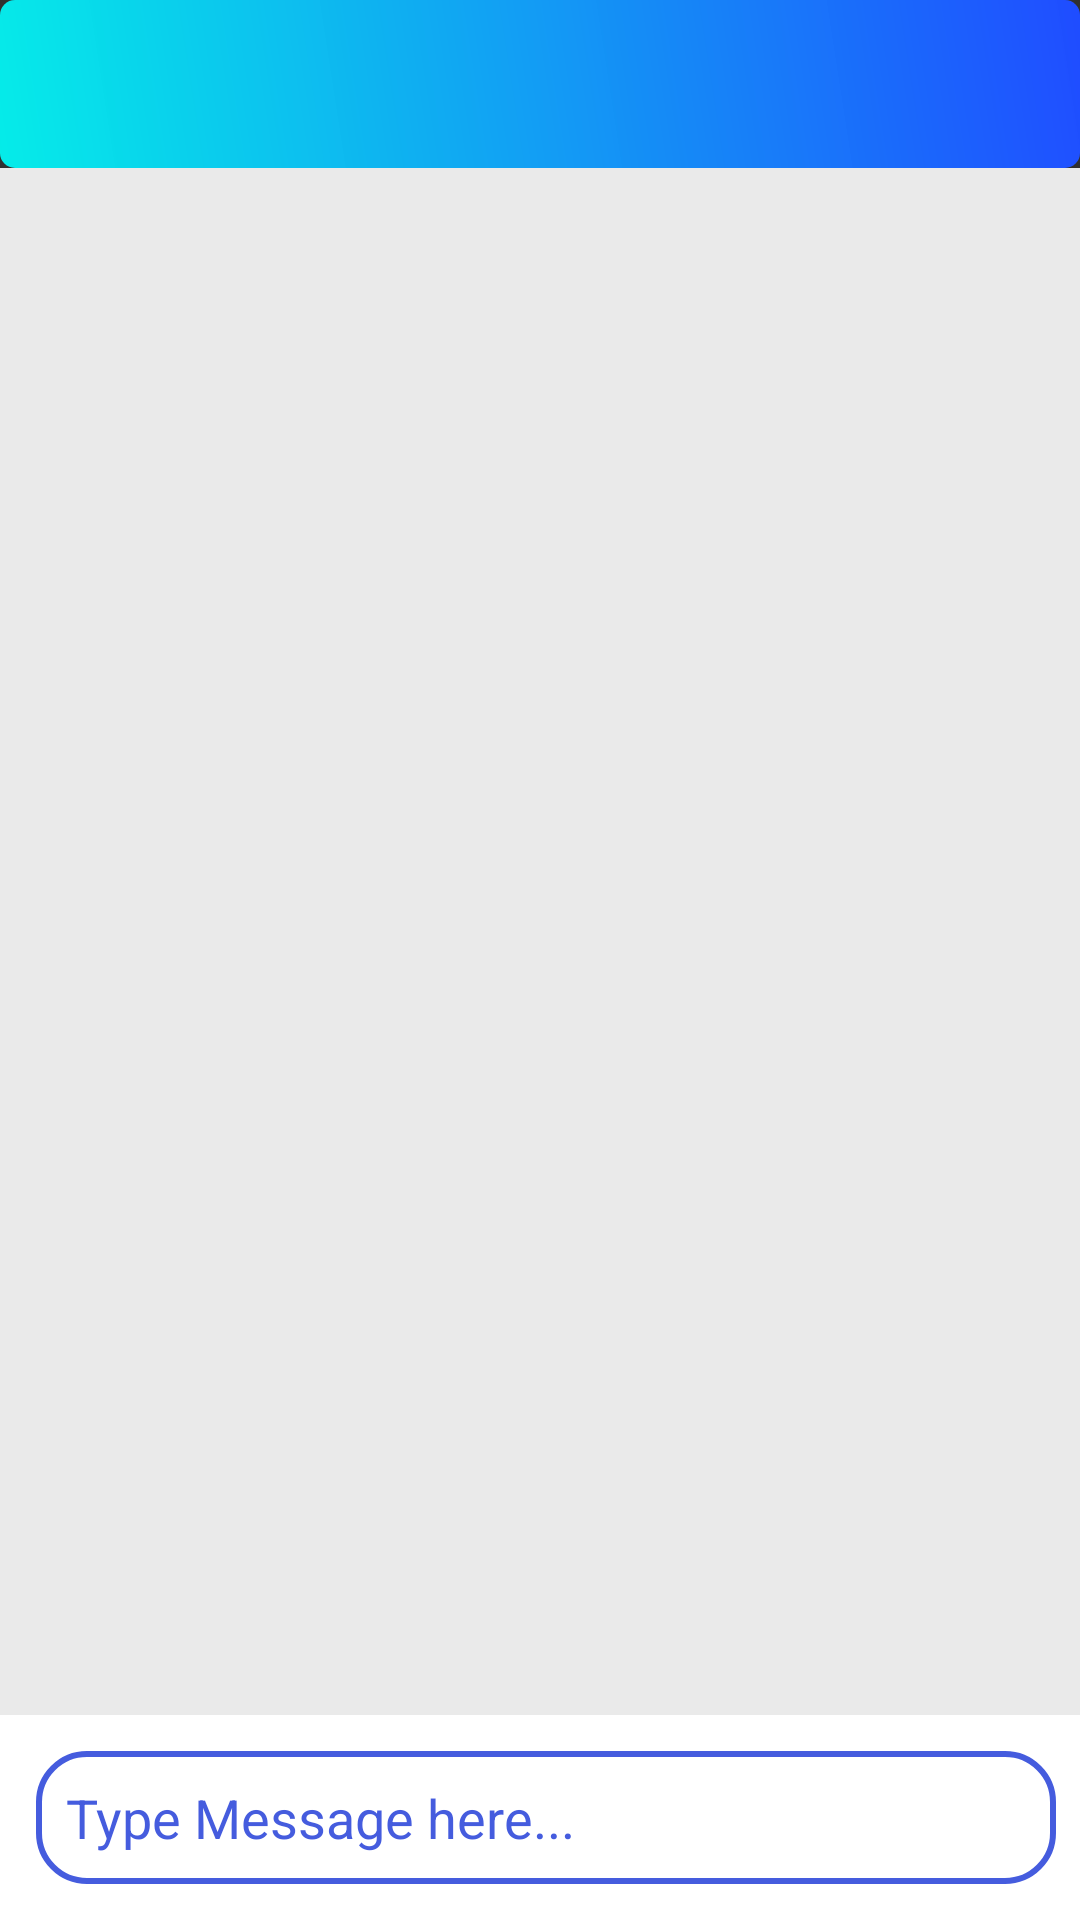

Reconstruct the res/layout file that produces this screen, plus the resources it refers to.
<!-- AndroidManifest.xml: application theme Theme.AppCompat.NoActionBar -->
<!-- res/layout/activity_group_chat.xml -->
<?xml version="1.0" encoding="utf-8"?>
<RelativeLayout xmlns:android="http://schemas.android.com/apk/res/android"
    xmlns:app="http://schemas.android.com/apk/res-auto"
    xmlns:tools="http://schemas.android.com/tools"
    android:layout_width="match_parent"
    android:layout_height="match_parent"
    tools:context=".GroupChatActivity">

    <include
        android:id="@+id/group_chat_bar_layout"
        layout="@layout/app_bar_layout">
    </include>


    <ScrollView
        android:id="@+id/scroll_view"
        android:layout_width="match_parent"
        android:layout_height="wrap_content"
        android:layout_below="@+id/group_chat_bar_layout"
        android:background="@color/colorPrimaryBgMain"
        android:layout_above="@+id/myLinearLayout">

        <LinearLayout
            android:layout_width="match_parent"
            android:layout_height="wrap_content"
            android:orientation="vertical">

            <TextView
                android:id="@+id/group_chat_text_display"

                android:layout_width="match_parent"
                android:layout_height="wrap_content"
                android:padding="10dp"
                android:textAllCaps="false"
                android:textSize="20sp"
                android:textColor="@android:color/background_dark"
                android:layout_marginStart="2dp"
                android:layout_marginEnd="2dp"
                android:layout_marginBottom="50dp"

                />

        </LinearLayout>


    </ScrollView>

    <LinearLayout
        android:id="@+id/myLinearLayout"
        android:layout_width="match_parent"
        android:layout_height="wrap_content"
        android:orientation="horizontal"
        android:background="@color/colorPrimary"
        android:layout_alignParentBottom="true"
        android:layout_alignParentStart="true">

        <EditText
            android:id="@+id/input_grp_msg"
            android:layout_width="340dp"
            android:layout_height="wrap_content"
            android:hint="Type Message here..."
            android:textColor="@color/colorPrimaryDark"
            android:textColorHint="@color/colorPrimarySecond"
            android:background="@drawable/textbox"
            android:layout_marginTop="12dp"
            android:layout_marginBottom="12dp"
            android:layout_marginLeft="12dp"
            android:padding="10dp"/>

        <ImageButton
            android:id="@+id/grp_send_button"
            android:layout_width="40dp"
            android:layout_height="40dp"
            android:layout_alignParentEnd="true"
            android:layout_marginEnd="6dp"
            android:layout_marginTop="15dp"
            android:backgroundTint="@android:color/white"
            android:src="@drawable/ic_send" />
    </LinearLayout>




</RelativeLayout>
<!-- res/layout/app_bar_layout.xml (included above) -->
<?xml version="1.0" encoding="utf-8"?>
<androidx.appcompat.widget.Toolbar
    xmlns:android="http://schemas.android.com/apk/res/android"
    android:id="@+id/main_app_bar"
    android:background="@drawable/button_gradient_small"

    android:layout_width="match_parent"
    android:layout_height="wrap_content"
    android:theme="@style/ThemeOverlay.AppCompat.Dark.ActionBar">

</androidx.appcompat.widget.Toolbar>
<!-- resources referenced by this layout -->
<resources>
  <color name="colorPrimary">#FFFFFF</color>
  <color name="colorPrimaryBgMain">#EAEAEA</color>
  <color name="colorPrimaryDark">#1C1B24</color>
  <color name="colorPrimarySecond">#455CDE</color>
  <!-- drawable button_gradient_small (drawable) -->
  <?xml version="1.0" encoding="utf-8"?>
  <shape xmlns:android="http://schemas.android.com/apk/res/android"
      android:shape="rectangle">
  
      <corners android:radius="5dp"/>
      <gradient
          android:startColor="#1F4CFF"
          android:endColor="#E700FFFB"
          android:angle="225" />
  
  </shape>
  <!-- drawable ic_send (drawable-anydpi) -->
  <vector xmlns:android="http://schemas.android.com/apk/res/android"
      android:width="24dp"
      android:height="24dp"
      android:viewportWidth="24"
      android:viewportHeight="24"
      android:tint="#212532"
      android:alpha="0.8">
      <path
          android:fillColor="#FF000000"
          android:pathData="M2.01,21L23,12 2.01,3 2,10l15,2 -15,2z"/>
  </vector>
  <!-- drawable textbox (drawable-xhdpi) -->
  <?xml version="1.0" encoding="utf-8"?>
  <shape xmlns:android="http://schemas.android.com/apk/res/android">
  
  
      <solid android:color="@color/colorPrimary"/>
      <corners android:radius="16dp"/>
      <stroke android:color="@color/colorPrimarySecond" android:width="2dp"/>
  </shape>
</resources>
